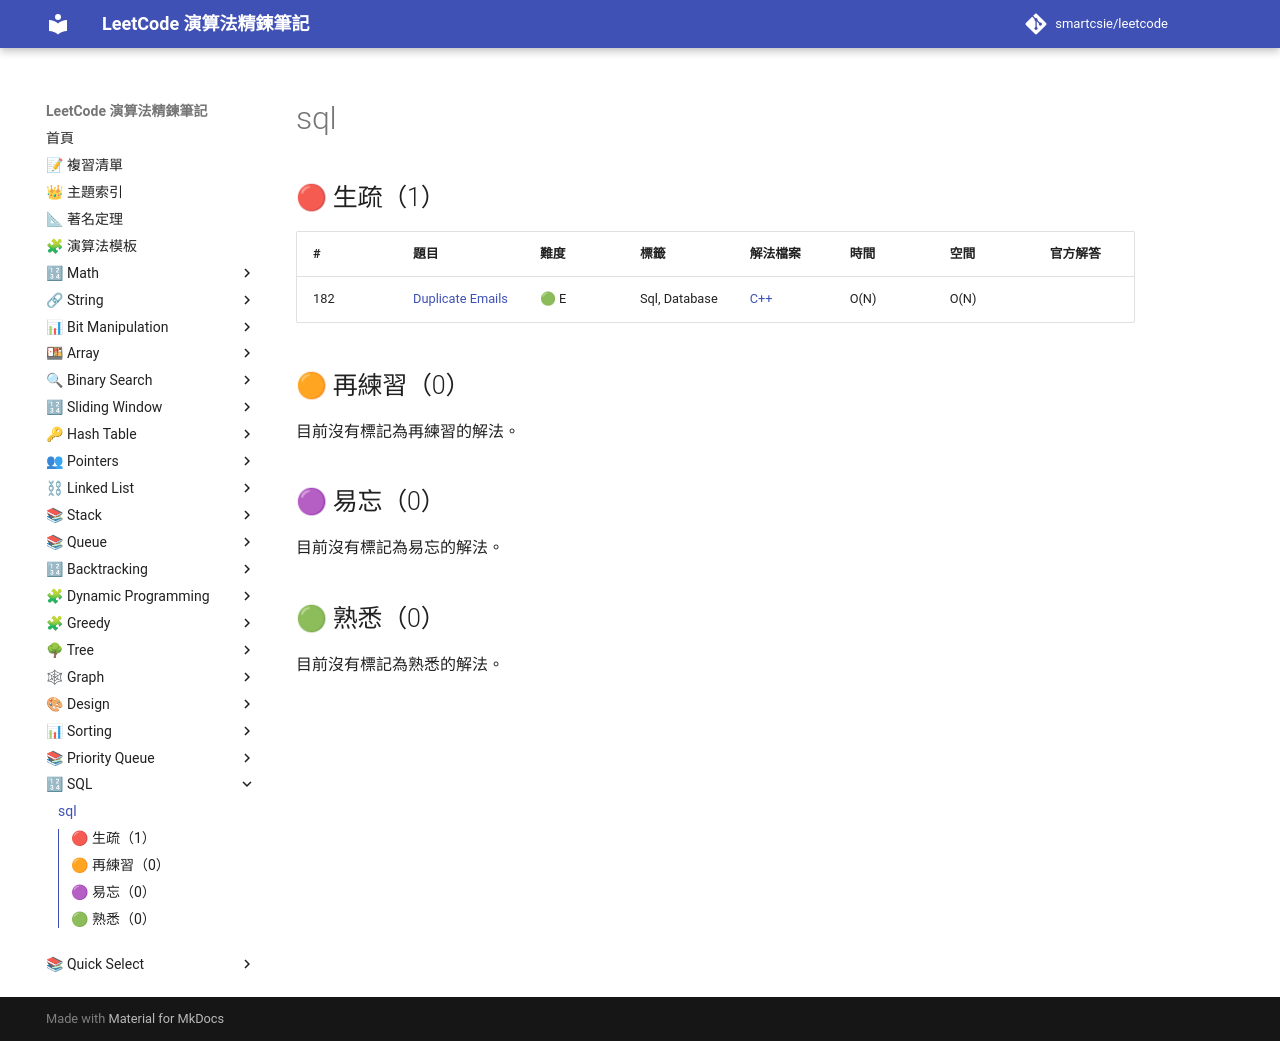

repository: smartcsie/leetcode · page: topics/sql/index.html · generator: mkdocs

# sql

## 🔴 生疏（1）

| # | 題目 | 難度 | 標籤 | 解法檔案 | 時間 | 空間 | 官方解答 |
| --- | --- | --- | --- | --- | --- | --- | --- |
| 182 | [Duplicate Emails](https://leetcode.com/problems/duplicate-emails/) | 🟢 E | Sql, Database | [C++](../problems/0182.md) | O(N) | O(N) |  |

## 🟠 再練習（0）

目前沒有標記為再練習的解法。

## 🟣 易忘（0）

目前沒有標記為易忘的解法。

## 🟢 熟悉（0）

目前沒有標記為熟悉的解法。
